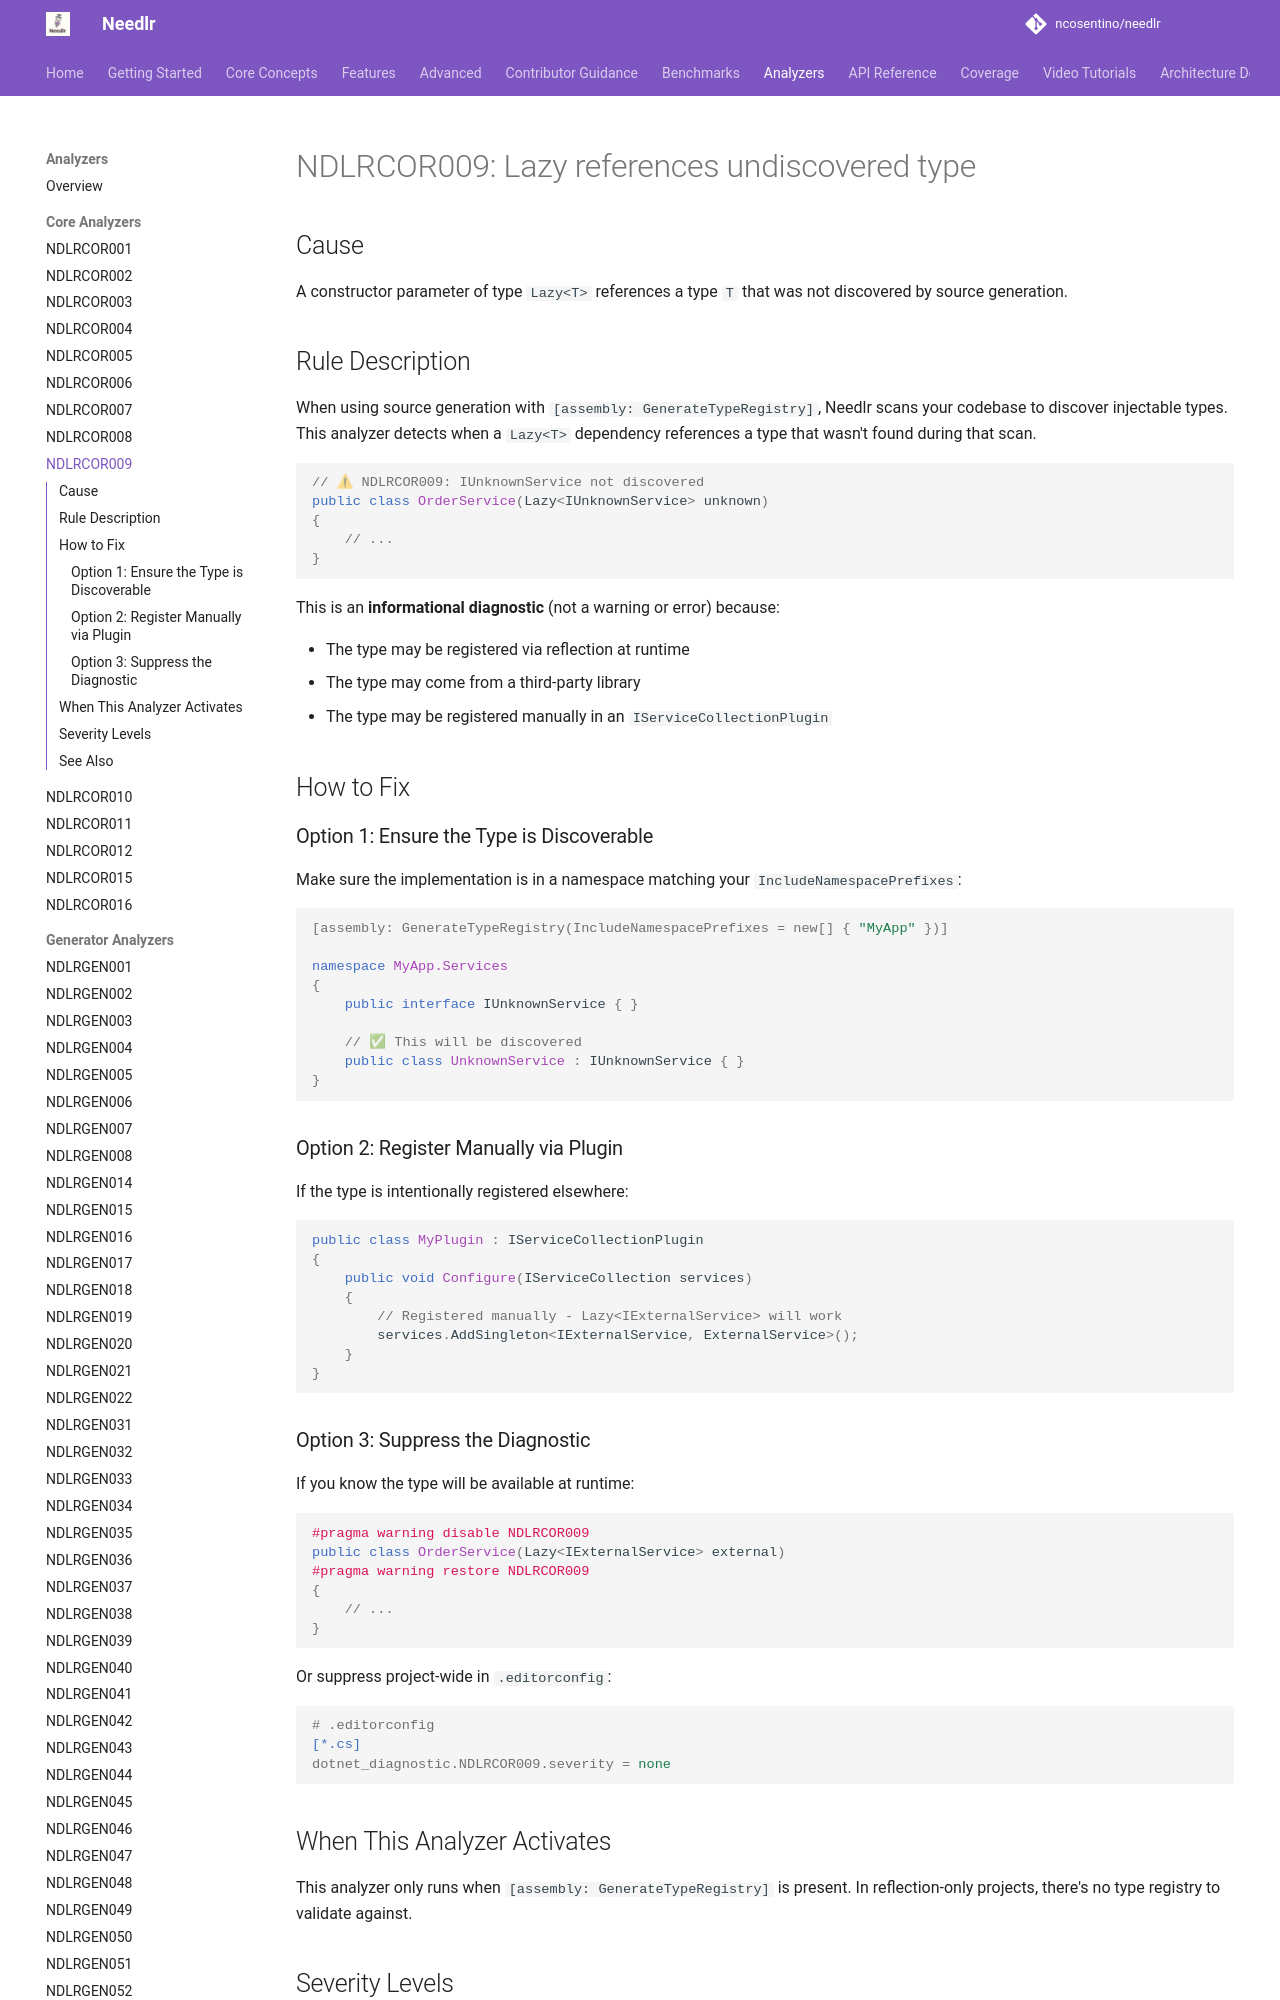

repository: ncosentino/needlr · page: analyzers/NDLRCOR009/index.html · generator: mkdocs

# NDLRCOR009: Lazy<T> references undiscovered type

## Cause

A constructor parameter of type `Lazy<T>` references a type `T` that was not discovered by source generation.

## Rule Description

When using source generation with `[assembly: GenerateTypeRegistry]`, Needlr scans your codebase to discover injectable types. This analyzer detects when a `Lazy<T>` dependency references a type that wasn't found during that scan.

```csharp
// ⚠ NDLRCOR009: IUnknownService not discovered
public class OrderService(Lazy<IUnknownService> unknown)
{
    // ...
}
```

This is an **informational diagnostic** (not a warning or error) because:

- The type may be registered via reflection at runtime
- The type may come from a third-party library
- The type may be registered manually in an `IServiceCollectionPlugin`

## How to Fix

### Option 1: Ensure the Type is Discoverable

Make sure the implementation is in a namespace matching your `IncludeNamespacePrefixes`:

```csharp
[assembly: GenerateTypeRegistry(IncludeNamespacePrefixes = new[] { "MyApp" })]

namespace MyApp.Services
{
    public interface IUnknownService { }
    
    // ✅ This will be discovered
    public class UnknownService : IUnknownService { }
}
```

### Option 2: Register Manually via Plugin

If the type is intentionally registered elsewhere:

```csharp
public class MyPlugin : IServiceCollectionPlugin
{
    public void Configure(IServiceCollection services)
    {
        // Registered manually - Lazy<IExternalService> will work
        services.AddSingleton<IExternalService, ExternalService>();
    }
}
```
